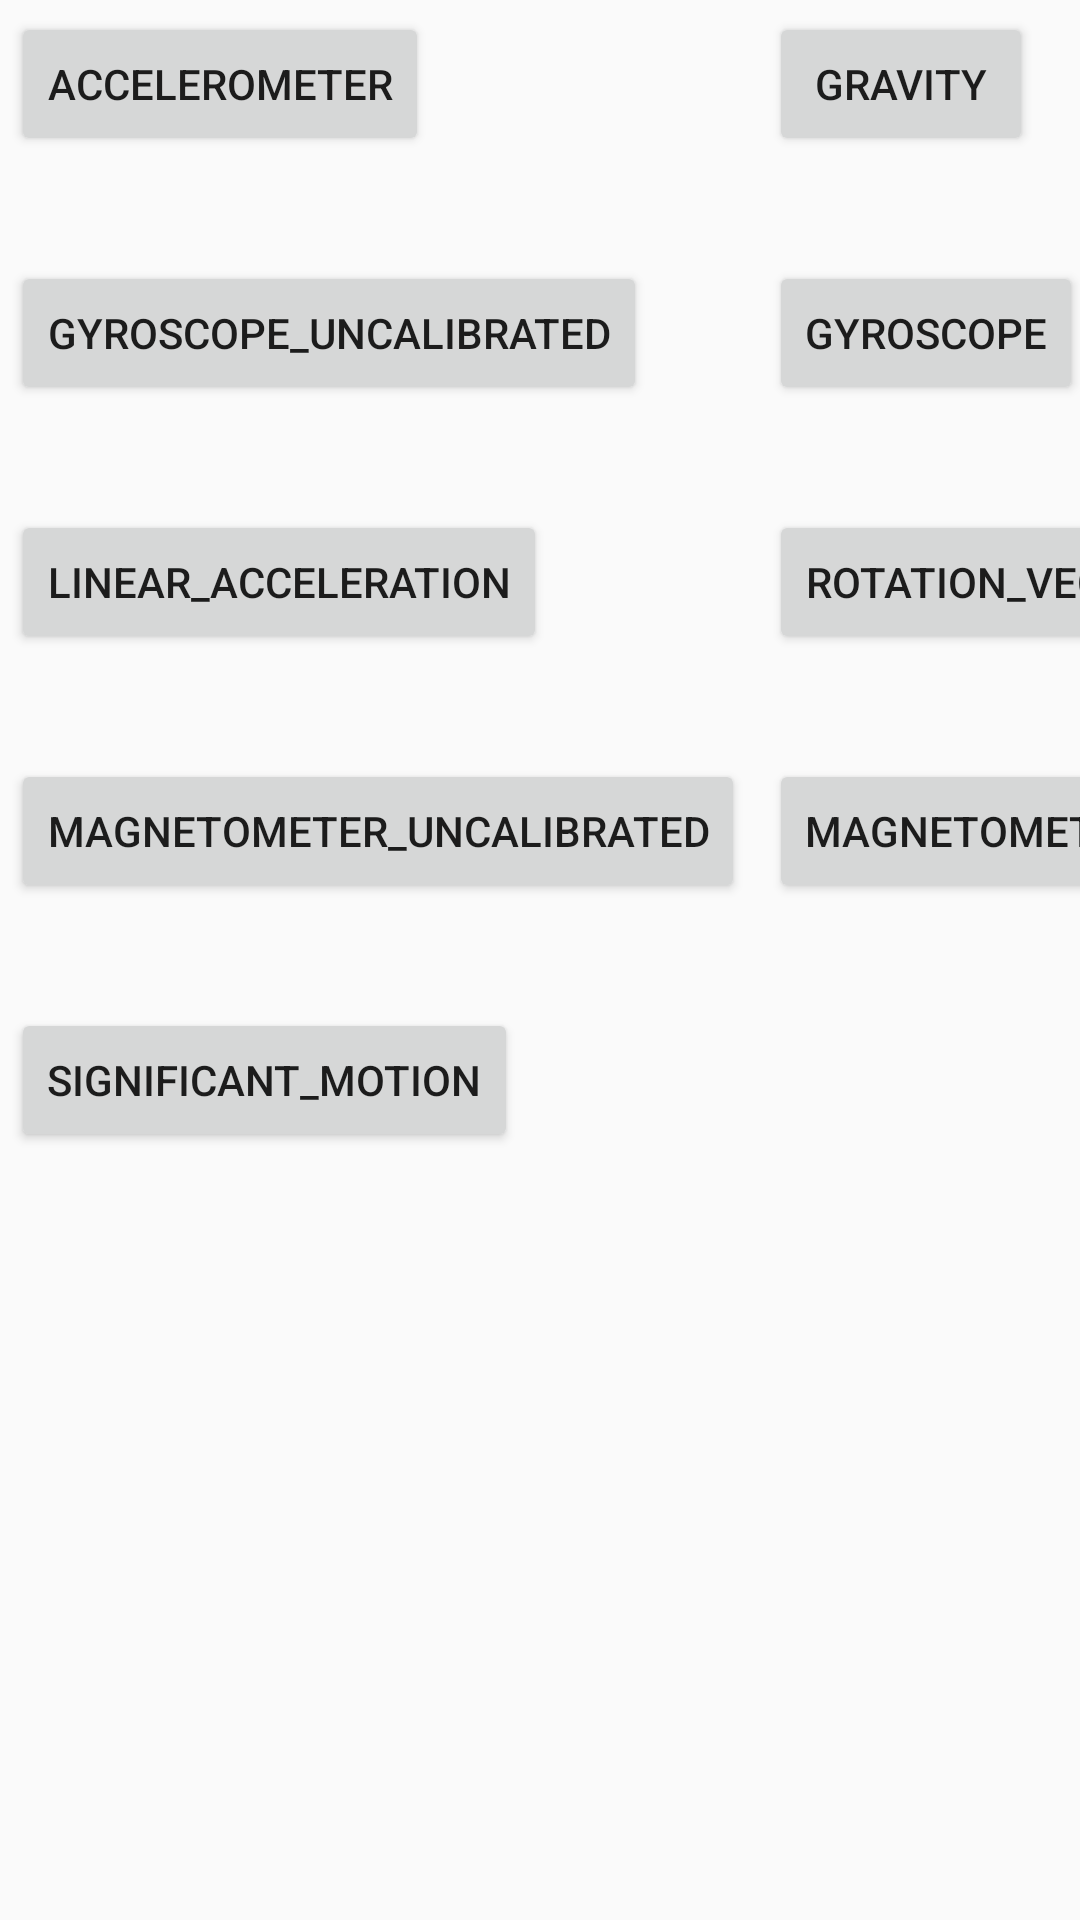

Android layout source for this screen:
<!-- AndroidManifest.xml: application theme AppTheme -->
<!-- res/layout/activity_sensors_view.xml -->
<?xml version="1.0" encoding="utf-8"?>
<RelativeLayout xmlns:android="http://schemas.android.com/apk/res/android"
    xmlns:tools="http://schemas.android.com/tools"
    android:id="@+id/activity_sensors_view"
    android:layout_width="match_parent"
    android:layout_height="match_parent"
    android:paddingBottom="@dimen/activity_vertical_margin"
    android:paddingLeft="@dimen/activity_horizontal_margin"
    android:paddingRight="@dimen/activity_horizontal_margin"
    android:paddingTop="@dimen/activity_vertical_margin"
    tools:context="com.hackzurich.carapp.carapphackzurich.SensorsViewActivity">

    <ScrollView
        android:layout_width="wrap_content"
        android:layout_height="wrap_content">

        <GridLayout
            android:layout_width="match_parent"
            android:layout_height="match_parent"
            android:columnCount="2"
            android:orientation="horizontal"
            android:rowOrderPreserved="true"
            android:useDefaultMargins="true">

            <Button android:text="@string/accelerometer" />

            <Button android:text="@string/gravity" />

            <TextView
                android:id="@+id/tvACCELEROMETER"
                android:layout_width="wrap_content"
                android:layout_height="wrap_content" />

            <TextView
                android:id="@+id/tvGRAVITY"
                android:layout_width="wrap_content"
                android:layout_height="wrap_content" />

            <Button android:text="@string/gyroscope_uncalibrated" />

            <Button android:text="@string/gyroscope" />

            <TextView
                android:id="@+id/tvGYROSCOPE_UNCALIBRATED"
                android:layout_width="wrap_content"
                android:layout_height="wrap_content" />

            <TextView
                android:id="@+id/tvGYROSCOPE"
                android:layout_width="wrap_content"
                android:layout_height="wrap_content" />

            <Button android:text="@string/linear_acceleration" />

            <Button android:text="@string/rotation_vector" />

            <TextView
                android:id="@+id/tvLINEAR_ACCELERATION"
                android:layout_width="wrap_content"
                android:layout_height="wrap_content" />

            <TextView
                android:id="@+id/tvROTATION_VECTOR"
                android:layout_width="wrap_content"
                android:layout_height="wrap_content" />

            <Button android:text="@string/magnetometer_un" />

            <Button android:text="@string/magnetometer" />

            <TextView
                android:id="@+id/tvMAGNETOMETER_UNCALIBRATED"
                android:layout_width="wrap_content"
                android:layout_height="wrap_content" />

            <TextView
                android:id="@+id/tvMAGNETOMETER"
                android:layout_width="wrap_content"
                android:layout_height="wrap_content" />

            <Button android:text="@string/significant_motion" />

            <TextView
                android:id="@+id/tvSIGNIFICANT_MOTION"
                android:layout_width="wrap_content"
                android:layout_height="wrap_content" />
        </GridLayout>
    </ScrollView>
</RelativeLayout>
<!-- resources referenced by this layout -->
<resources>
  <string name="accelerometer">ACCELEROMETER</string>
  <string name="gravity">GRAVITY</string>
  <string name="gyroscope">GYROSCOPE</string>
  <string name="gyroscope_uncalibrated">GYROSCOPE_UNCALIBRATED</string>
  <string name="linear_acceleration">LINEAR_ACCELERATION</string>
  <string name="magnetometer">MAGNETOMETER</string>
  <string name="magnetometer_un">MAGNETOMETER_uncalibrated</string>
  <string name="rotation_vector">ROTATION_VECTOR</string>
  <string name="significant_motion">SIGNIFICANT_MOTION</string>
  <style name="AppTheme" parent="android:Theme.Material.Light.DarkActionBar">
          
      </style>
</resources>
